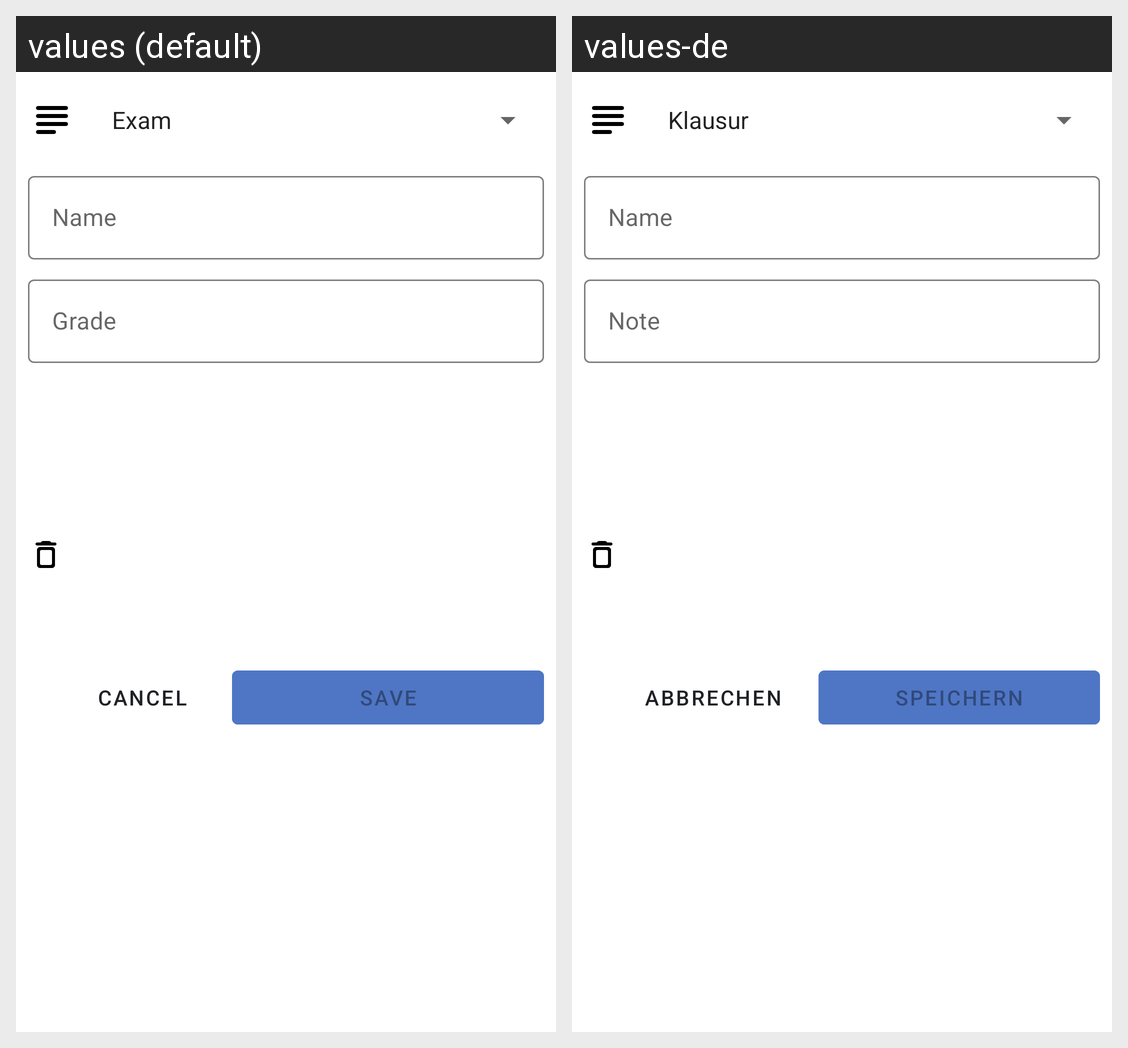

The same Android screen rendered under two of its app's locales, left to right. List the strings drawn on it with the default value and each locale's translation.
Android screen res/layout/sheet_grades_edit.xml rendered under 2 locales, left to right: values (default), values-de. Device: Nexus 5 (rendered at 1080×1920; each locale shown at half size, 540×960, under a caption strip naming it); theme AppTheme.
Strings drawn on this screen, with the default value and each locale's value (text and hints the layout hard-codes, and strings that could not be matched under every locale, appear in the picture but are not listed):

grade_name
  values: Name
  values-de: Name

grade_grade
  values: Grade
  values-de: Note

cancel
  values: Cancel
  values-de: Abbrechen

save
  values: Save
  values-de: Speichern
